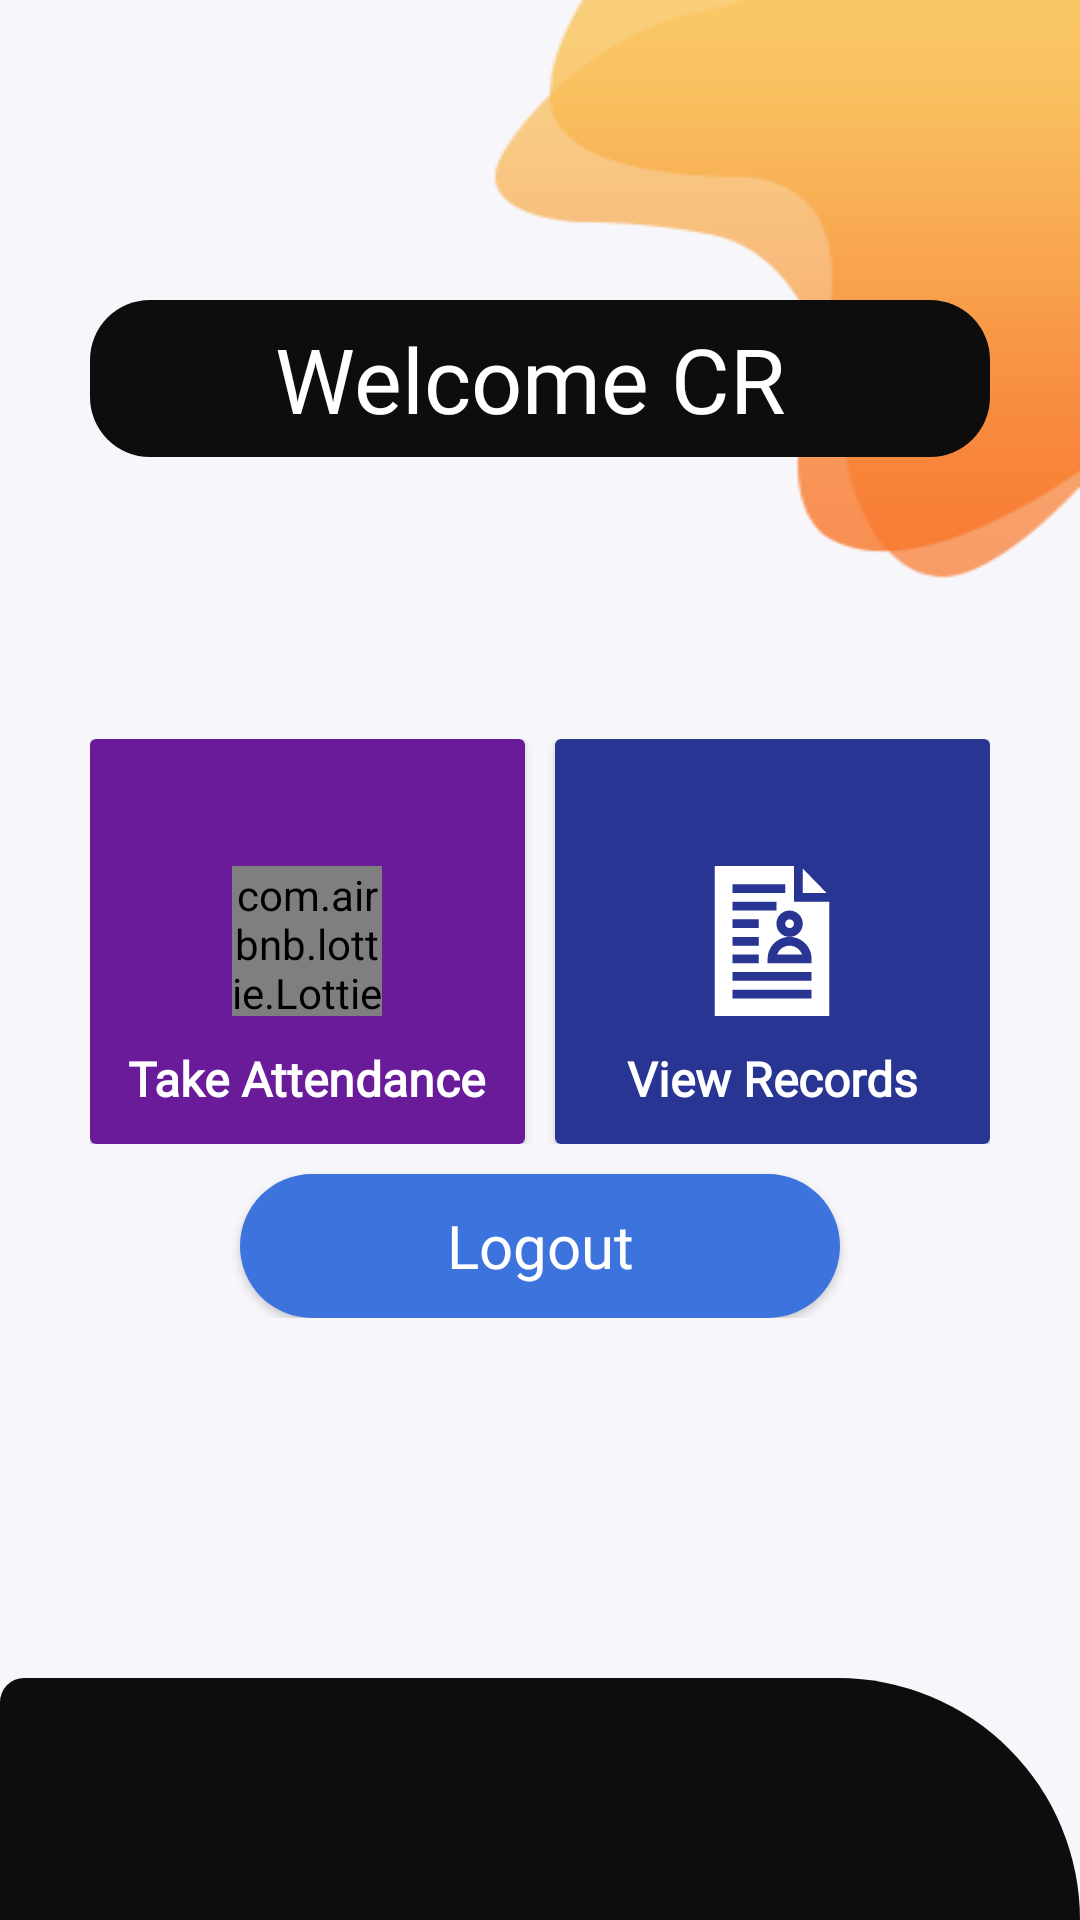

Here is an Android app screen rendered from its layout file. Give the layout XML and the strings, colors and styles it references.
<!-- AndroidManifest.xml: application theme AppTheme -->
<!-- res/layout/activity_crdashboard.xml -->
<?xml version="1.0" encoding="utf-8"?>
<RelativeLayout xmlns:android="http://schemas.android.com/apk/res/android"
    xmlns:app="http://schemas.android.com/apk/res-auto"
    xmlns:tools="http://schemas.android.com/tools"
    android:layout_width="match_parent"
    android:layout_height="match_parent"
    tools:context=".CRDashboard"
    android:background="@drawable/login_bg">


    <TextView
        android:id="@+id/textViewCRD"
        android:layout_width="match_parent"
        android:layout_height="wrap_content"
        android:layout_centerHorizontal="true"
        android:fontFamily="@font/comfortaa"

        android:layout_marginLeft="30dp"
        android:layout_marginTop="100dp"
        android:layout_marginRight="30dp"
        android:background="@drawable/rectangle2"
        android:focusableInTouchMode="false"
        android:forceHasOverlappingRendering="true"
        android:gravity="center"
        android:padding="6dp"
        android:text="Welcome CR "

        android:textColor="#ffff"
        android:textSize="30dp"
        app:layout_constraintBottom_toBottomOf="parent"
        app:layout_constraintTop_toTopOf="parent"
        app:layout_constraintVertical_bias="0.056"
        tools:fontFeatureSettings="66"
        tools:layout_editor_absoluteX="8dp" />

    <LinearLayout
        android:id="@+id/lay2CRD"
        android:layout_width="match_parent"
        android:layout_height="wrap_content"
        android:layout_below="@id/textViewCRD"
        android:layout_centerHorizontal="true"
        android:layout_marginLeft="10dp"
        android:layout_marginTop="29dp"
        android:layout_marginRight="10dp"
        android:layout_marginBottom="10dp"

        android:gravity="center"
        android:orientation="vertical"
        android:padding="10dp">




        <LinearLayout
            android:id="@+id/linearLayout1CRD"
            android:layout_width="match_parent"
            android:layout_height="wrap_content"
            android:layout_marginLeft="10dp"
            android:layout_marginTop="25dp"
            android:layout_marginRight="10dp"
            android:orientation="vertical">

            <LinearLayout
                android:layout_width="match_parent"
                android:layout_height="135dp"
                android:layout_marginBottom="10dp"
                android:layout_marginTop="30dp"
                android:orientation="horizontal">

                <androidx.cardview.widget.CardView
                    android:layout_width="0dp"
                    android:layout_height="match_parent"
                    android:layout_marginRight="5dp"
                    android:layout_weight="1"
                    android:gravity="center"
                    android:orientation="vertical">

                    <RelativeLayout
                        android:layout_width="match_parent"
                        android:layout_height="match_parent"
                        android:background="#6A1B9A">

                        <com.airbnb.lottie.LottieAnimationView
                            android:id="@+id/animation_view222"
                            android:layout_width="50dp"
                            android:layout_height="50dp"
                            android:layout_centerInParent="true"
                            app:lottie_autoPlay="true"
                            app:lottie_fileName="8600-check-list.json"
                            app:lottie_loop="true" />




                        <TextView
                            android:layout_width="wrap_content"
                            android:layout_height="wrap_content"
                            android:layout_below="@id/animation_view222"
                            android:layout_centerInParent="true"
                            android:layout_marginTop="10dp"
                            android:layout_marginBottom="10dp"
                            android:fontFamily="@font/comfortaa"
                            android:text="Take Attendance"
                            android:textColor="#fff"
                            android:textSize="16sp"
                            android:textStyle="bold" />

                        <Button
                            android:id="@+id/buttonAdminCRD"
                            android:layout_width="match_parent"
                            android:layout_height="match_parent"
                            android:background="@android:color/transparent"
                            android:onClick="takeAttendanceButtonCRD" />
                    </RelativeLayout>

                </androidx.cardview.widget.CardView>

                <androidx.cardview.widget.CardView
                    android:layout_width="0dp"
                    android:layout_height="match_parent"
                    android:layout_marginLeft="5dp"
                    android:layout_weight="1"
                    android:gravity="center"
                    android:orientation="vertical">

                    <RelativeLayout
                        android:layout_width="match_parent"
                        android:layout_height="match_parent"
                        android:background="#283593">

                        <ImageView
                            android:id="@+id/imageView2"
                            android:layout_width="50dp"
                            android:layout_height="50dp"
                            android:layout_centerInParent="true"
                            android:src="@drawable/ic_record1" />


                        <TextView
                            android:layout_width="wrap_content"
                            android:layout_height="wrap_content"
                            android:layout_below="@id/imageView2"
                            android:layout_centerInParent="true"
                            android:layout_marginTop="10dp"
                            android:layout_marginBottom="10dp"
                            android:fontFamily="@font/comfortaa"
                            android:text="View Records"
                            android:textColor="#fff"
                            android:textSize="16sp"
                            android:textStyle="bold" />

                        <Button
                            android:id="@+id/buttonStudentCRD"
                            android:layout_width="match_parent"
                            android:layout_height="match_parent"
                            android:background="@android:color/transparent"
                            android:onClick="previous_records_CRD" />
                    </RelativeLayout>

                </androidx.cardview.widget.CardView>

            </LinearLayout>

            <Button
                android:layout_width="match_parent"
                android:layout_height="match_parent"
                android:layout_marginLeft="50dp"
                android:layout_marginRight="50dp"
                android:background="@drawable/button1"
                android:fontFamily="@font/comfortaa"
                android:onClick="logoutCRD"
                android:text="Logout"
                android:textAllCaps="false"
                android:textColor="#fff"
                android:textSize="20sp" />

        </LinearLayout>

    </LinearLayout>

    <LinearLayout
        android:layout_width="match_parent"
        android:layout_height="100dp"
        android:layout_below="@id/lay2CRD"
        android:layout_alignParentBottom="true"
        android:layout_marginTop="100dp"
        android:background="@drawable/rectangle1">


    </LinearLayout>
</RelativeLayout>
<!-- resources referenced by this layout -->
<resources>
  <!-- drawable button1 (drawable) -->
  <?xml version="1.0" encoding="utf-8"?>
  <shape xmlns:android="http://schemas.android.com/apk/res/android"
  android:shape="rectangle">
  
  <solid android:color="#3D73DD"
      ></solid>
  
  
  <corners android:radius="30dp"/>
  <stroke android:color="#F3EDED"/>
  
  </shape>
  <!-- drawable ic_record1 (drawable) -->
  <vector android:height="24dp" android:viewportHeight="512"
      android:viewportWidth="512" android:width="24dp" xmlns:android="http://schemas.android.com/apk/res/android">
      <path android:fillColor="#FFF" android:pathData="M316,272c-19.501,0 -36.301,12.599 -42.299,30h84.598C352.301,284.599 335.501,272 316,272zM316,272c-19.501,0 -36.301,12.599 -42.299,30h84.598C352.301,284.599 335.501,272 316,272zM331,122V0H61v512h390V122H331zM121,62h180v30H121V62zM121,122h150v30H121V122zM121,182h90v30h-90V182zM121,242h90v30h-90V242zM121,302h90v30h-90V302zM391,452H121v-30h270V452zM391,392H121v-30h270V392zM391,332H241v-15c0,-41.4 33.6,-75 75,-75c-24.901,0 -45,-20.101 -45,-45c0,-24.901 20.099,-45 45,-45s45,20.099 45,45c0,24.899 -20.099,45 -45,45c41.4,0 75,33.6 75,75V332zM316,272c-19.501,0 -36.301,12.599 -42.299,30h84.598C352.301,284.599 335.501,272 316,272zM316,182c-8.401,0 -15,6.599 -15,15c0,8.399 6.599,15 15,15s15,-6.601 15,-15C331,188.599 324.401,182 316,182zM361,8.699V92h81.301L361,8.699z"/>
  </vector>
  <!-- drawable login_bg: png bitmap (drawable, 7188 bytes) -->
  <!-- drawable rectangle1 (drawable) -->
  <?xml version="1.0" encoding="utf-8"?>
  <shape xmlns:android="http://schemas.android.com/apk/res/android" android:shape="rectangle">
      <solid android:color="#0E0D0D"/>
      <corners android:topRightRadius="200dp" android:topLeftRadius="20dp"/>
  </shape>
  <!-- drawable rectangle2 (drawable) -->
  <?xml version="1.0" encoding="utf-8"?>
  <shape xmlns:android="http://schemas.android.com/apk/res/android"
      android:shape="rectangle">
  
      <solid android:color="#0E0D0D"/>
      <corners android:radius="20dp"/>
  
  </shape>
  <style name="AppTheme" parent="Theme.AppCompat.Light.NoActionBar">
          
          <item name="colorPrimary">@color/colorPrimary</item>
          <item name="colorPrimaryDark">@color/colorPrimaryDark</item>
          <item name="colorAccent">@color/colorAccent</item>
          <item name="android:windowFullscreen">true</item>
      </style>
  <color name="colorPrimary">#ff5e62</color>
  <color name="colorPrimaryDark">#ff5e62</color>
  <color name="colorAccent">#ff5e62</color>
</resources>
